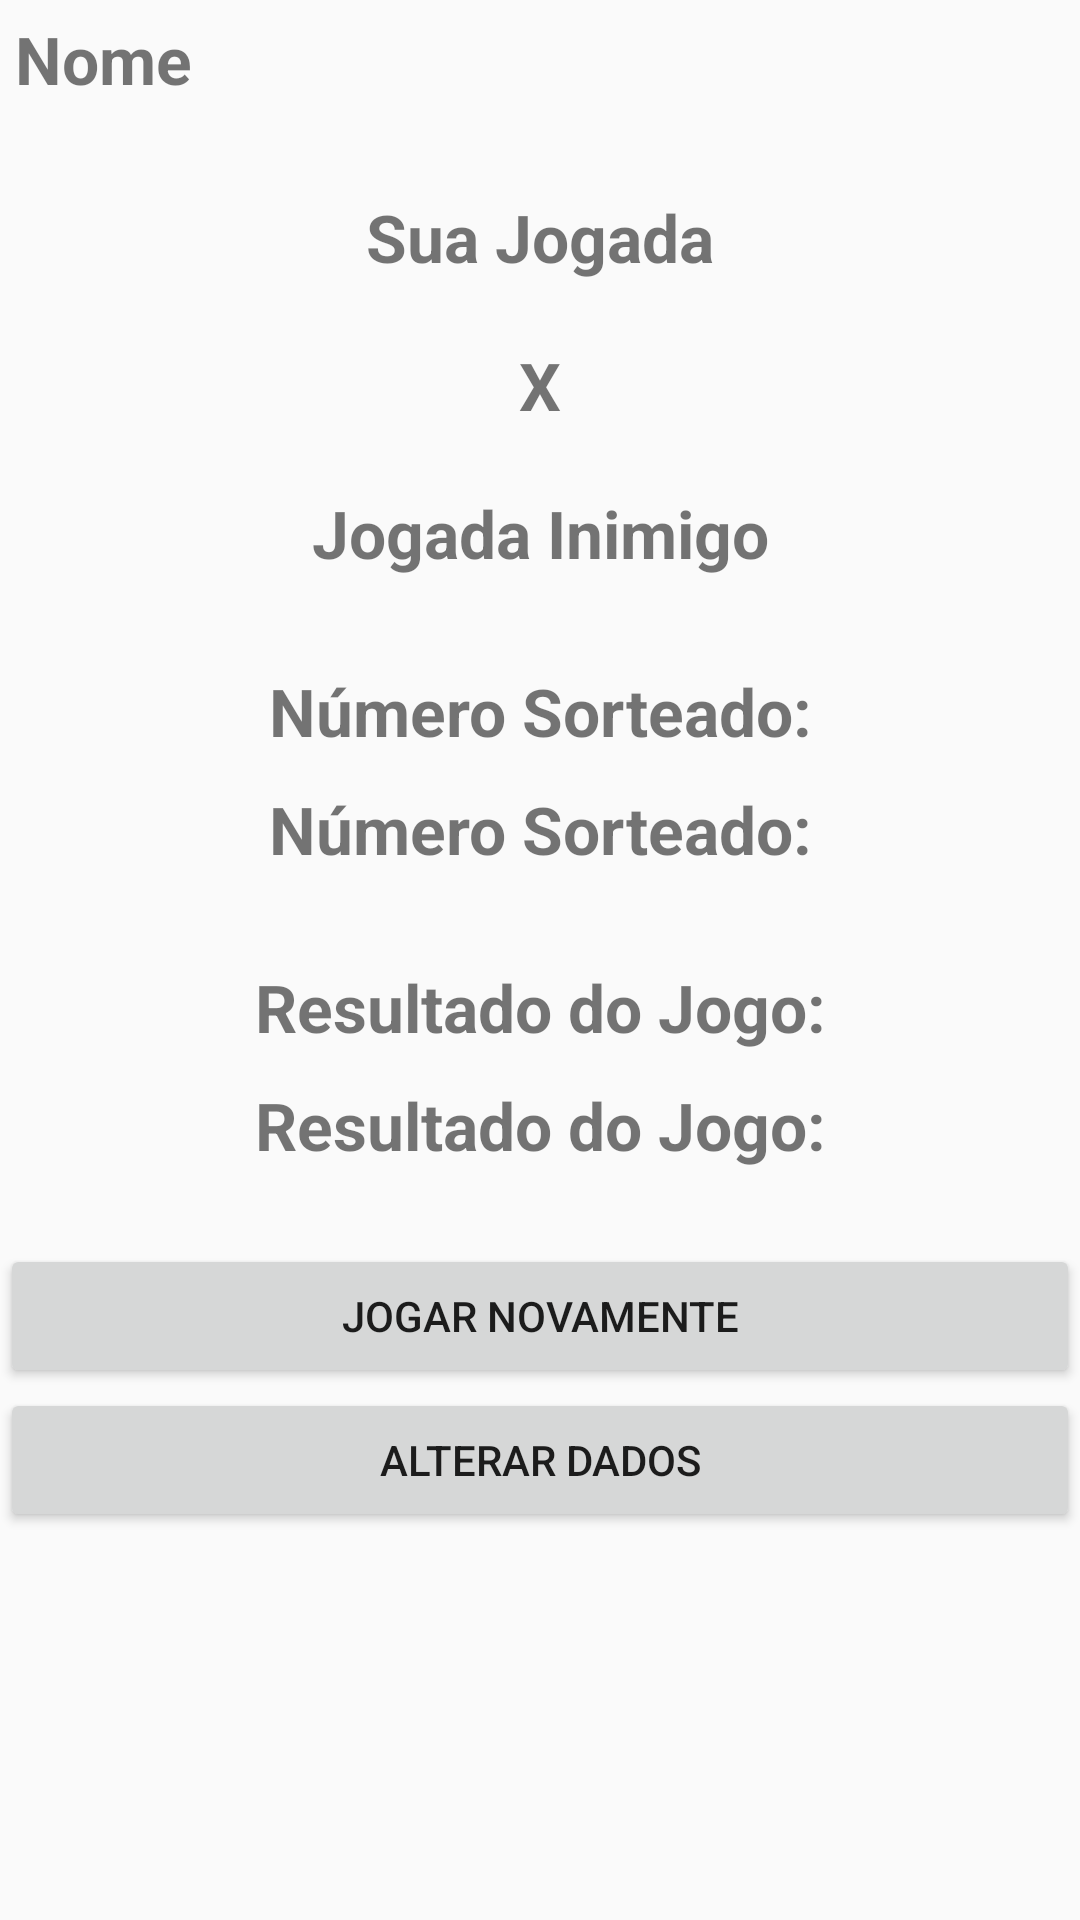

Reconstruct the res/layout file that produces this screen, plus the resources it refers to.
<!-- AndroidManifest.xml: application theme AppTheme -->
<!-- res/layout/activity_game.xml -->
<?xml version="1.0" encoding="utf-8"?>
<LinearLayout
	xmlns:android="http://schemas.android.com/apk/res/android"
	xmlns:tools="http://schemas.android.com/tools"
	android:layout_width="match_parent"
	android:layout_height="match_parent"
	android:orientation="vertical"
	tools:context="com.example.paulo.parimparandroid.GameActivity">

	<TextView
		android:id="@+id/tvNome"
		style="@style/tvBasico"
		android:text="@string/nome"/>

	<TextView
		android:id="@+id/tvSuaJogada"
		style="@style/tvBasico"
		android:layout_marginTop="20dp"
		android:text="@string/jogada"
		android:textAlignment="center"/>

	<TextView
		style="@style/tvBasico"
		android:layout_marginTop="10dp"
		android:text="@string/versus"
		android:textAlignment="center"/>

	<TextView
		android:id="@+id/tvJogadaInimigo"
		style="@style/tvBasico"
		android:layout_marginTop="10dp"
		android:text="@string/jogadaInimigo"
		android:textAlignment="center"/>

	<TextView
		style="@style/tvBasico"
		android:layout_marginTop="20dp"
		android:text="@string/numeroSorteado"
		android:textAlignment="center"/>

	<TextView
		android:id="@+id/tvNumeroSorteado"
		style="@style/tvBasico"
		android:text="@string/numeroSorteado"
		android:textAlignment="center"/>

	<TextView
		style="@style/tvBasico"
		android:layout_marginTop="20dp"
		android:text="@string/resultadoJogo"
		android:textAlignment="center"/>

	<TextView
		android:id="@+id/tvResultadoJogo"
		style="@style/tvBasico"
		android:text="@string/resultadoJogo"
		android:textAlignment="center"/>

	<Button
		android:layout_width="match_parent"
		android:layout_height="wrap_content"
		android:layout_marginTop="20dp"
		android:onClick="jogarNovamente"
		android:text="@string/jogarNovamente"/>

	<Button
		android:layout_width="match_parent"
		android:layout_height="wrap_content"
		android:onClick="alterarDados"
		android:text="@string/alterarDados"/>
</LinearLayout>
<!-- resources referenced by this layout -->
<resources>
  <string name="alterarDados">Alterar Dados</string>
  <string name="jogada">Sua Jogada</string>
  <string name="jogadaInimigo">Jogada Inimigo</string>
  <string name="jogarNovamente">Jogar Novamente</string>
  <string name="nome">Nome</string>
  <string name="numeroSorteado">Número Sorteado:</string>
  <string name="resultadoJogo">Resultado do Jogo:</string>
  <string name="versus">X</string>
  <style name="tvBasico">
  		<item name="android:layout_width">match_parent</item>
  		<item name="android:layout_height">wrap_content</item>
  		<item name="android:padding">5dp</item>
  		<item name="android:textSize">22sp</item>
  		<item name="android:textStyle">bold</item>
  	</style>
  <style name="AppTheme" parent="Theme.AppCompat.Light.DarkActionBar">
  		
  		<item name="colorPrimary">@color/colorPrimary</item>
  		<item name="colorPrimaryDark">@color/colorPrimaryDark</item>
  		<item name="colorAccent">@color/colorAccent</item>
  	</style>
  <!-- not gathered from this repository: default colours our renderer supplied (Android Studio template values) -->
  <color name="colorPrimary">#FF6200EE</color>
  <color name="colorPrimaryDark">#FF3700B3</color>
  <color name="colorAccent">#FF03DAC5</color>
</resources>
